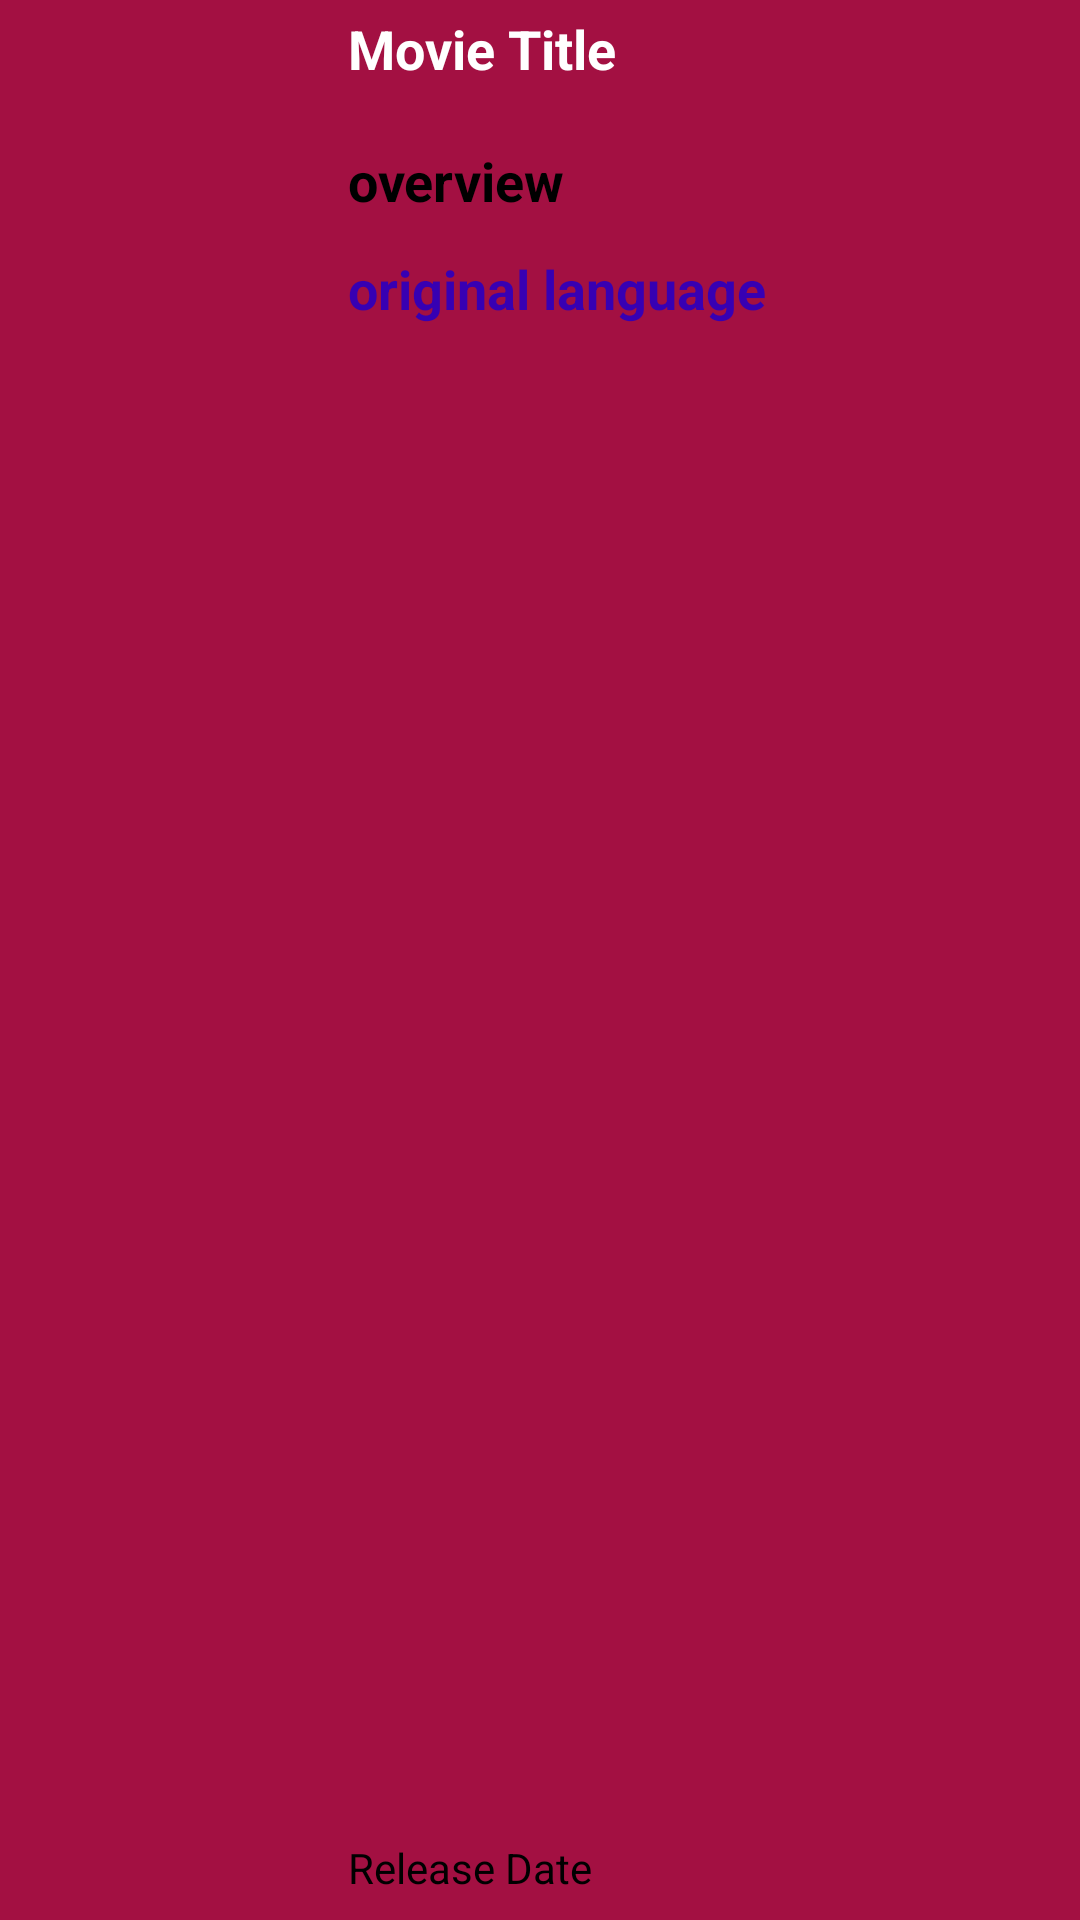

Write the Android layout XML for this screen, with the resource values it uses.
<!-- AndroidManifest.xml: application theme Theme.MovieCatalogueReyy -->
<!-- res/layout/movie_item.xml -->
<?xml version="1.0" encoding="utf-8"?>
<androidx.constraintlayout.widget.ConstraintLayout xmlns:android="http://schemas.android.com/apk/res/android"
    xmlns:app="http://schemas.android.com/apk/res-auto"
    xmlns:tools="http://schemas.android.com/tools"
    android:layout_width="match_parent"
    android:layout_height="400px"
    android:layout_marginStart="16dp"
    android:layout_marginLeft="16dp"
    android:layout_marginTop="8dp"
    android:layout_marginEnd="16dp"
    android:layout_marginRight="16dp"
    android:layout_marginBottom="8dp"
    android:background="@color/pinkyy">

    <ImageView
        android:id="@+id/movie_poster"
        android:layout_width="300px"
        android:layout_height="0dp"
        android:scaleType="centerCrop"
        app:layout_constraintBottom_toBottomOf="parent"
        app:layout_constraintStart_toStartOf="parent"
        app:layout_constraintTop_toTopOf="parent"
        tools:srcCompat="@tools:sample/avatars" />

    <TextView
        android:id="@+id/movie_title"
        android:layout_width="230dp"
        android:layout_height="50dp"
        android:layout_marginStart="16dp"
        android:layout_marginTop="4dp"
        android:maxLines="2"
        android:text="Movie Title"
        android:textColor="@color/white"
        android:textSize="18sp"
        android:textStyle="bold"
        app:layout_constraintEnd_toEndOf="parent"
        app:layout_constraintHorizontal_bias="0.0"
        app:layout_constraintStart_toEndOf="@+id/movie_poster"
        app:layout_constraintTop_toTopOf="parent" />

    <TextView
        android:id="@+id/movie_overview"
        android:layout_width="230dp"
        android:layout_height="50dp"
        android:layout_marginStart="16dp"
        android:layout_marginTop="48dp"
        android:maxLines="2"
        android:text="overview"
        android:textColor="@color/black"
        android:textSize="18sp"
        android:textStyle="bold"
        app:layout_constraintEnd_toEndOf="parent"
        app:layout_constraintHorizontal_bias="0.0"
        app:layout_constraintStart_toEndOf="@+id/movie_poster"
        app:layout_constraintTop_toTopOf="parent" />

    <TextView
        android:id="@+id/movie_original_language"
        android:layout_width="230dp"
        android:layout_height="50dp"
        android:layout_marginStart="16dp"
        android:layout_marginTop="84dp"
        android:maxLines="2"
        android:text="original language"
        android:textColor="@color/purple_700"
        android:textSize="18sp"
        android:textStyle="bold"
        app:layout_constraintEnd_toEndOf="parent"
        app:layout_constraintHorizontal_bias="0.0"
        app:layout_constraintStart_toEndOf="@+id/movie_poster"
        app:layout_constraintTop_toTopOf="parent" />

    <TextView
        android:id="@+id/movie_release_date"
        android:layout_width="wrap_content"
        android:layout_height="wrap_content"
        android:layout_marginStart="16dp"
        android:layout_marginBottom="8dp"
        android:text="Release Date"
        android:textColor="@color/black"
        app:layout_constraintBottom_toBottomOf="parent"
        app:layout_constraintStart_toEndOf="@+id/movie_poster"
        app:layout_constraintTop_toBottomOf="@+id/movie_title"
        app:layout_constraintVertical_bias="1.0" />




</androidx.constraintlayout.widget.ConstraintLayout>
<!-- resources referenced by this layout -->
<resources>
  <color name="black">#FF000000</color>
  <color name="pinkyy">#A31042</color>
  <color name="purple_700">#FF3700B3</color>
  <color name="white">#FFFFFFFF</color>
  <style name="Theme.MovieCatalogueReyy" parent="Theme.AppCompat.Light.NoActionBar">
          
          <item name="colorPrimary">@color/purple_500</item>
          <item name="colorPrimaryDark">@color/purple_700</item>
          <item name="colorAccent">@color/teal_200</item>
          
      </style>
  <color name="purple_500">#FF6200EE</color>
  <color name="teal_200">#FF03DAC5</color>
</resources>
